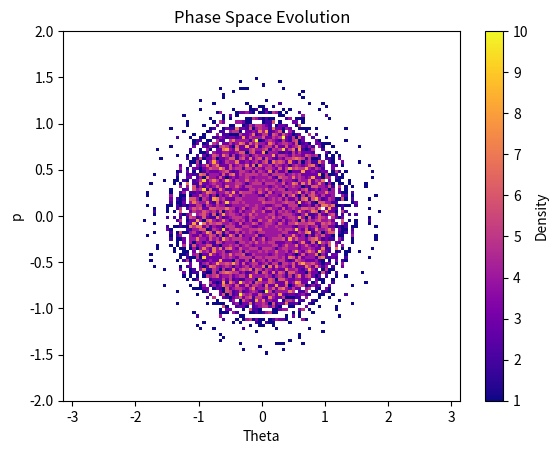

Python code for this plot:
import numpy as np
import matplotlib.pyplot as plt
N=100
#theta= np.linspace(-1,1,N)
#p= np.linspace(-1,1,N)
theta,p=np.mgrid[-1:1:N*1j,-1:1:N*1j]
theta=theta.flatten()
p=p.flatten()

t=100
dtau=0.01
tau=np.arange(0,t,dtau)

def A(theta):
    M_x=np.mean(np.cos(theta))
    M_y=np.mean(np.sin(theta))
    return M_y*np.cos(theta)-M_x*np.sin(theta)

#Definir funcion M_x y M_y
for t in tau:
    p=p + dtau*A(theta)*0.5
    theta=theta +   p*dtau    #0.01=p[1]-p[0] ayudaaaa quitenme la ia, sabe siempre lo que intento hacer 
    p=p + dtau*A(theta)*0.5    

    
plt.hist2d(theta, p, bins=120, range=[[-np.pi,np.pi], [-2, 2]], cmap='plasma', cmin=1)  #Usemos cmin=1 para evitar problemas con bins vacíos    
plt.xlabel('Theta')
plt.ylabel('p')
plt.title('Phase Space Evolution')
plt.colorbar(label='Density')
plt.show()